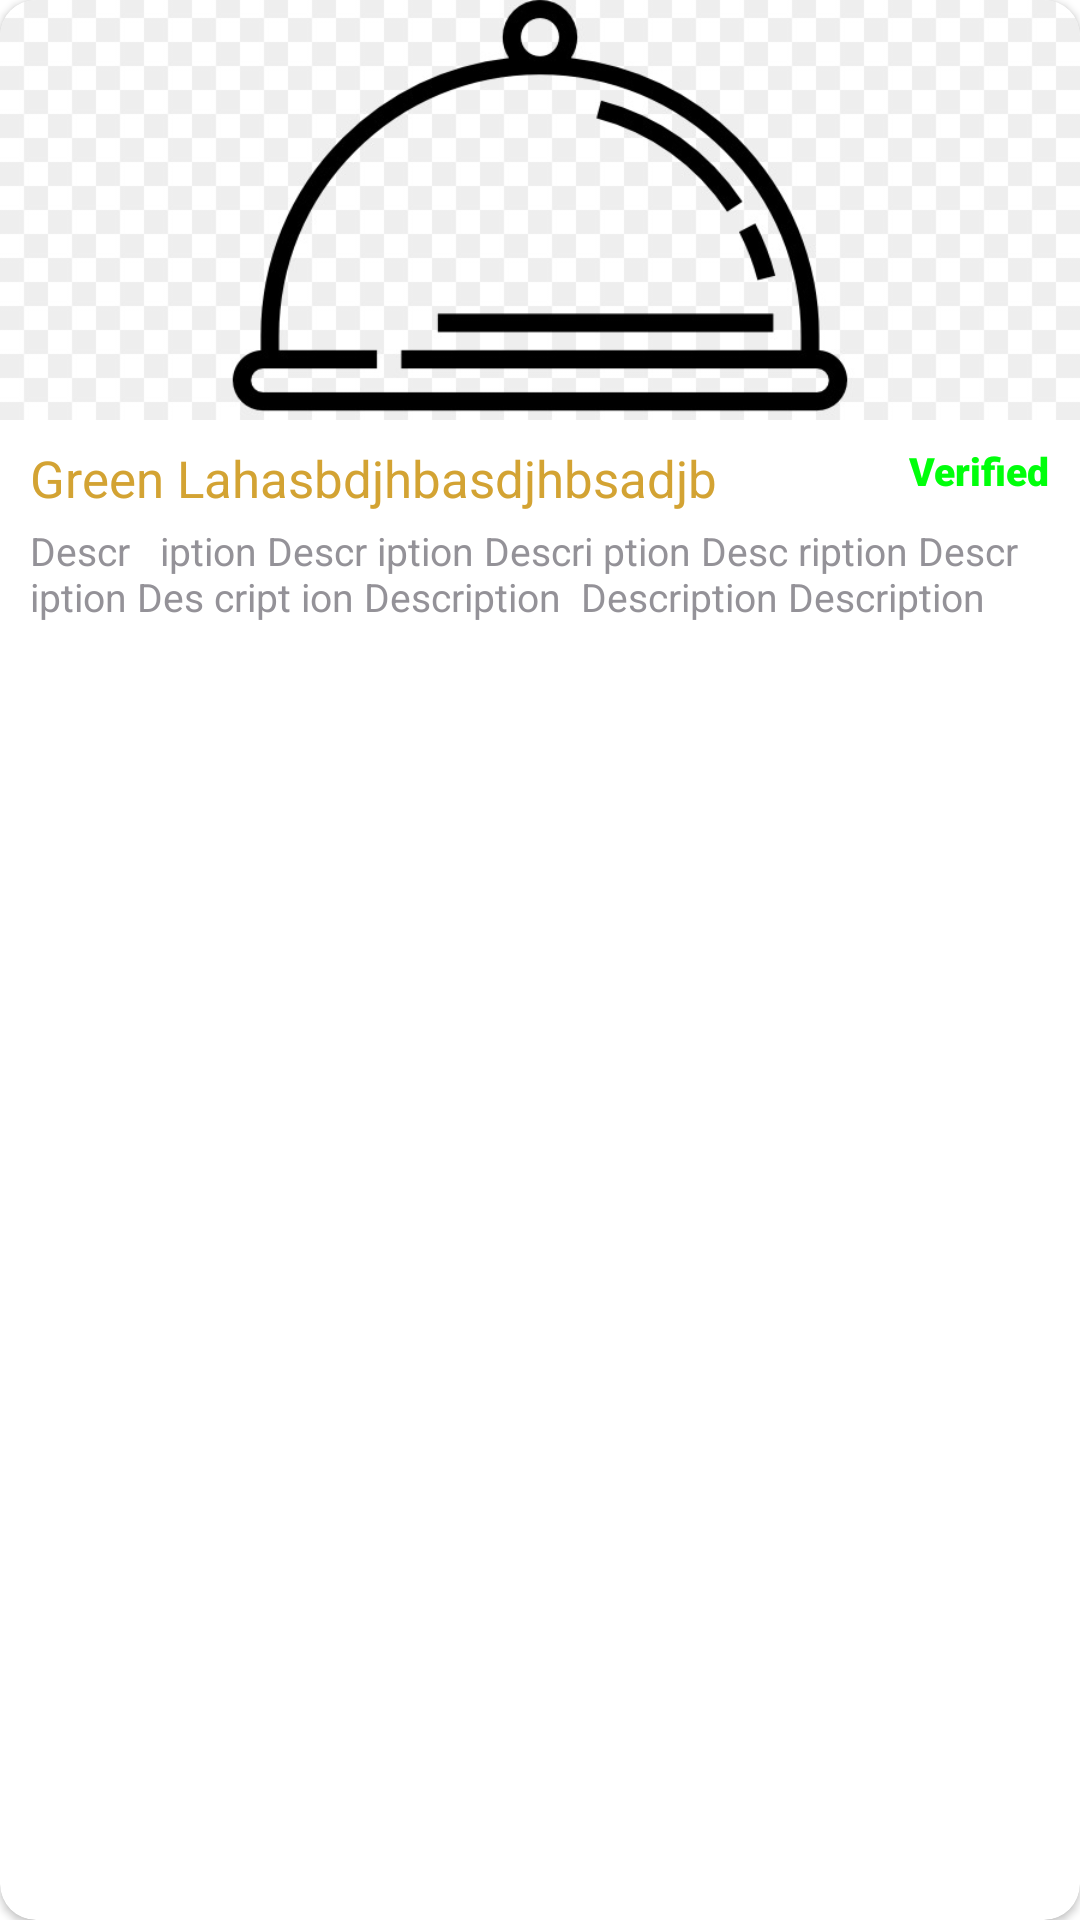

Layout XML and referenced resources for this Android screen:
<!-- AndroidManifest.xml: application theme Theme.FoodMunch -->
<!-- res/layout/cafe_list_item.xml -->
<?xml version="1.0" encoding="utf-8"?>
<androidx.cardview.widget.CardView xmlns:android="http://schemas.android.com/apk/res/android"
    xmlns:app="http://schemas.android.com/apk/res-auto"
    android:id="@+id/parent_layout"
    android:layout_width="match_parent"
    android:layout_height="wrap_content"
    app:cardBackgroundColor="@color/white"
    android:layout_marginHorizontal="14dp"
    android:layout_marginVertical="8dp"
    app:cardCornerRadius="12dp"
    app:cardElevation="1.5dp">

    <LinearLayout
        android:layout_width="match_parent"
        android:layout_height="match_parent"
        android:orientation="vertical">

        <ImageView
            android:id="@+id/image"
            android:layout_width="match_parent"
            android:layout_height="140dp"
            android:adjustViewBounds="true"
            android:scaleType="centerCrop"
            android:src="@drawable/default_banner"
            android:layout_marginBottom="8dp"
            />

        <androidx.appcompat.widget.LinearLayoutCompat
            android:layout_marginHorizontal="10dp"
            android:layout_width="match_parent"
            android:layout_height="wrap_content"
            android:weightSum="1"
            >
            <TextView
                android:layout_weight="1"
                android:id="@+id/tvName"
                android:layout_width="0dp"
                android:layout_height="wrap_content"
                android:fontFamily="sans-serif"
                android:maxLines="2"
                android:text="Green Lahasbdjhbasdjhbsadjb"
                android:textColor="@color/purple_700"
                android:textSize="17sp"/>

            <TextView
                android:layout_gravity="start"
                android:id="@+id/tvVerified"
                android:layout_width="wrap_content"
                android:layout_height="wrap_content"
                android:layout_marginStart="10dp"
                android:maxLines="1"
                android:text="Verified"
                android:fontFamily="sans-serif-black"
                android:textColor="#00FF0B"
                android:textSize="13sp"
                android:textStyle="bold" />

        </androidx.appcompat.widget.LinearLayoutCompat>

        <TextView
            android:id="@+id/tvDescription"
            android:layout_width="wrap_content"
            android:layout_height="wrap_content"
            android:layout_marginTop="4dp"
            android:layout_marginStart="10dp"
            android:layout_marginBottom="7dp"
            android:text="Descr   iption Descr iption Descri ption Desc ription Descr iption Des cript ion Description  Description Description Description Description"
            android:maxLines="2"
            android:textColor="@color/teal_200"
            android:textSize="13sp" />

    </LinearLayout>


</androidx.cardview.widget.CardView>
<!-- resources referenced by this layout -->
<resources>
  <color name="purple_700">#d3a333</color>
  <color name="teal_200">#949298</color>
  <color name="white">#FFFFFFFF</color>
  <!-- drawable default_banner: jpg bitmap (drawable, 37475 bytes) -->
  <style name="Theme.FoodMunch" parent="Theme.MaterialComponents.DayNight.DarkActionBar">
          
          <item name="colorPrimary">@color/purple_500</item>
          <item name="colorPrimaryVariant">@color/purple_700</item>
          <item name="colorOnPrimary">@color/white</item>
          
          <item name="colorSecondary">@color/teal_200</item>
          <item name="colorSecondaryVariant">@color/teal_700</item>
          <item name="colorOnSecondary">@color/black</item>
          
          <item name="android:statusBarColor" tools:targetApi="l">?attr/colorPrimaryVariant</item>
          
      </style>
  <color name="purple_500">#dcb342</color>
  <color name="teal_700">#1e1b25</color>
  <color name="black">#FF000000</color>
</resources>
